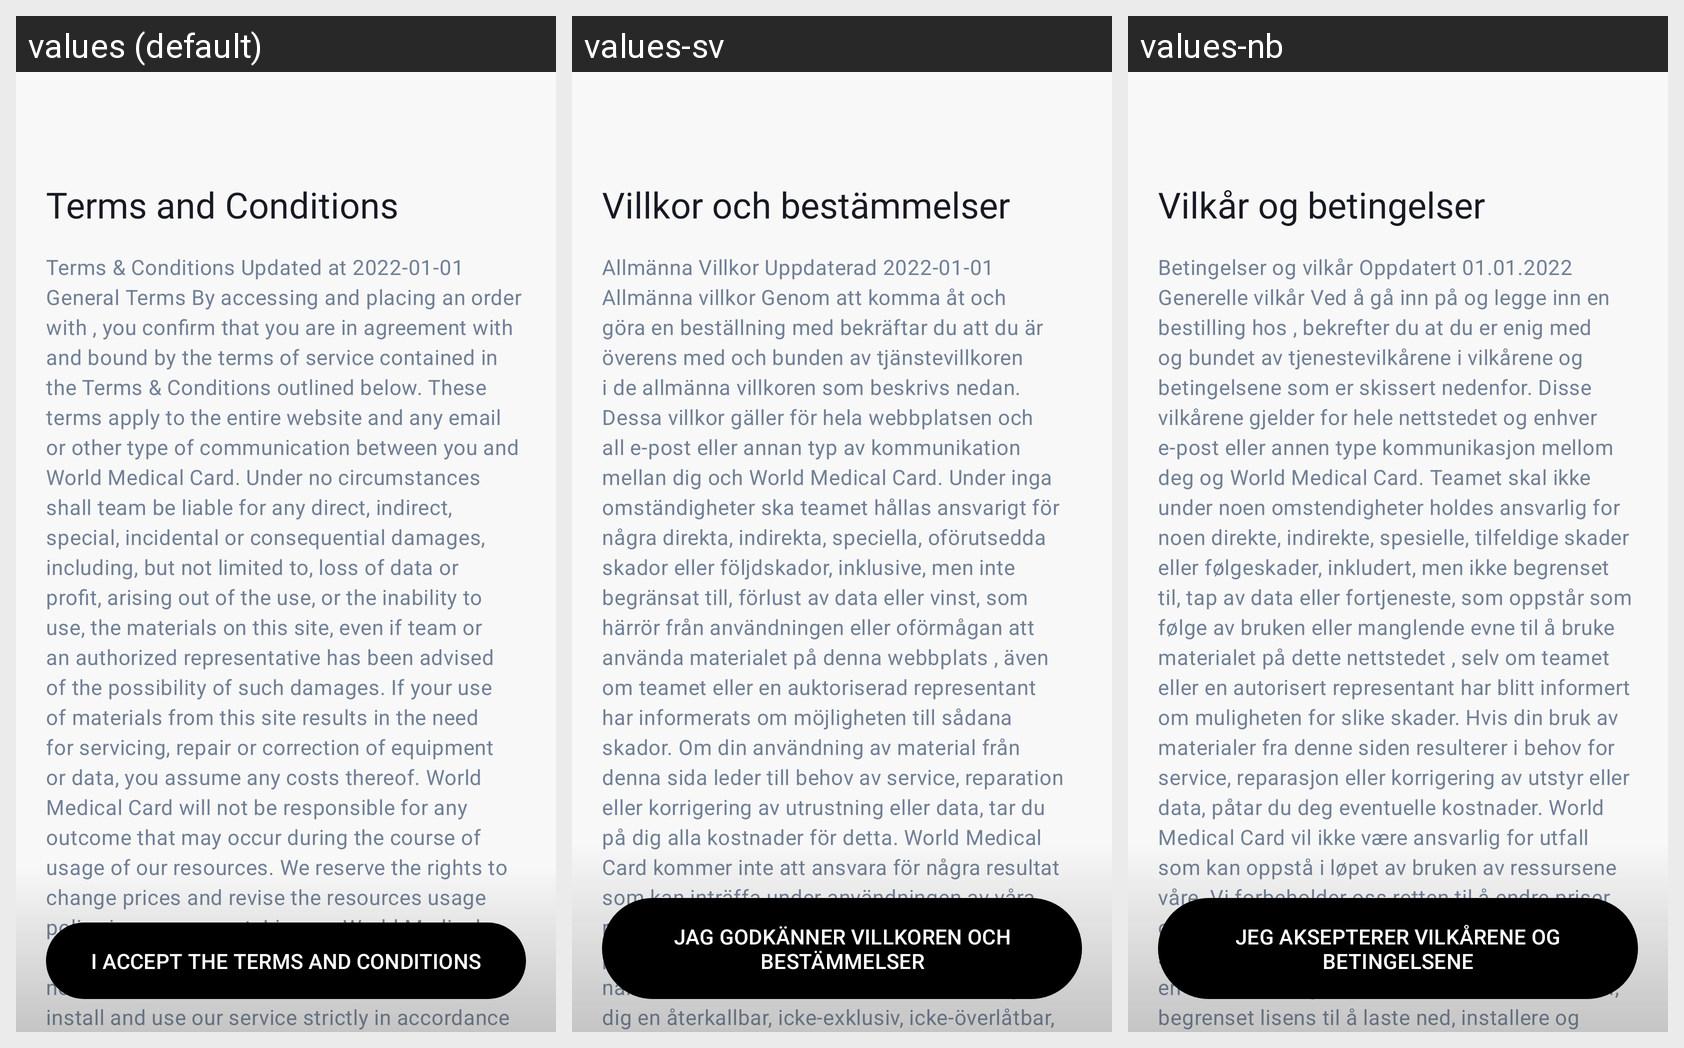

Here is an Android app screen in its default locale and in the app's own translations. Write out the translated-string differences for the strings that appear on this screen.
Android screen res/layout/terms_screen.xml rendered under 3 locales, left to right: values (default), values-sv, values-nb. Device: Nexus 5 (rendered at 1080×1920; each locale shown at half size, 540×960, under a caption strip naming it); theme Theme.WorldMedicalCard.
Other locales in the repository, not shown: values-da, values-de, values-es.
Strings drawn on this screen, with the default value and each locale's value (text and hints the layout hard-codes, and strings that could not be matched under every locale, appear in the picture but are not listed):

terms_and_conditions_title
  values: Terms and Conditions
  values-sv: Villkor och bestämmelser
  values-nb: Vilkår og betingelser

terms_text
  values: Terms & Conditions Updated at 2022-01-01 General Terms By accessing and placing an order with , you confirm that you are in agreement with and bound by the terms of service contained in the Terms & Conditions outlined below. These terms apply to the entire website and any email or other type of communication between you and World Medical Card. Under no circumstances shall team be liable for any …[clipped]
  values-sv: Allmänna Villkor Uppdaterad 2022-01-01 Allmänna villkor Genom att komma åt och göra en beställning med bekräftar du att du är överens med och bunden av tjänstevillkoren i de allmänna villkoren som beskrivs nedan. Dessa villkor gäller för hela webbplatsen och all e-post eller annan typ av kommunikation mellan dig och World Medical Card. Under inga omständigheter ska teamet hållas ansvarigt för …[clipped]
  values-nb: Betingelser og vilkår Oppdatert 01.01.2022 Generelle vilkår Ved å gå inn på og legge inn en bestilling hos , bekrefter du at du er enig med og bundet av tjenestevilkårene i vilkårene og betingelsene som er skissert nedenfor. Disse vilkårene gjelder for hele nettstedet og enhver e-post eller annen type kommunikasjon mellom deg og World Medical Card. Teamet skal ikke under noen omstendigheter …[clipped]

i_accept_the_terms_and_conditions
  values: I accept the terms and conditions
  values-sv: Jag godkänner villkoren och bestämmelser
  values-nb: Jeg aksepterer vilkårene og betingelsene
